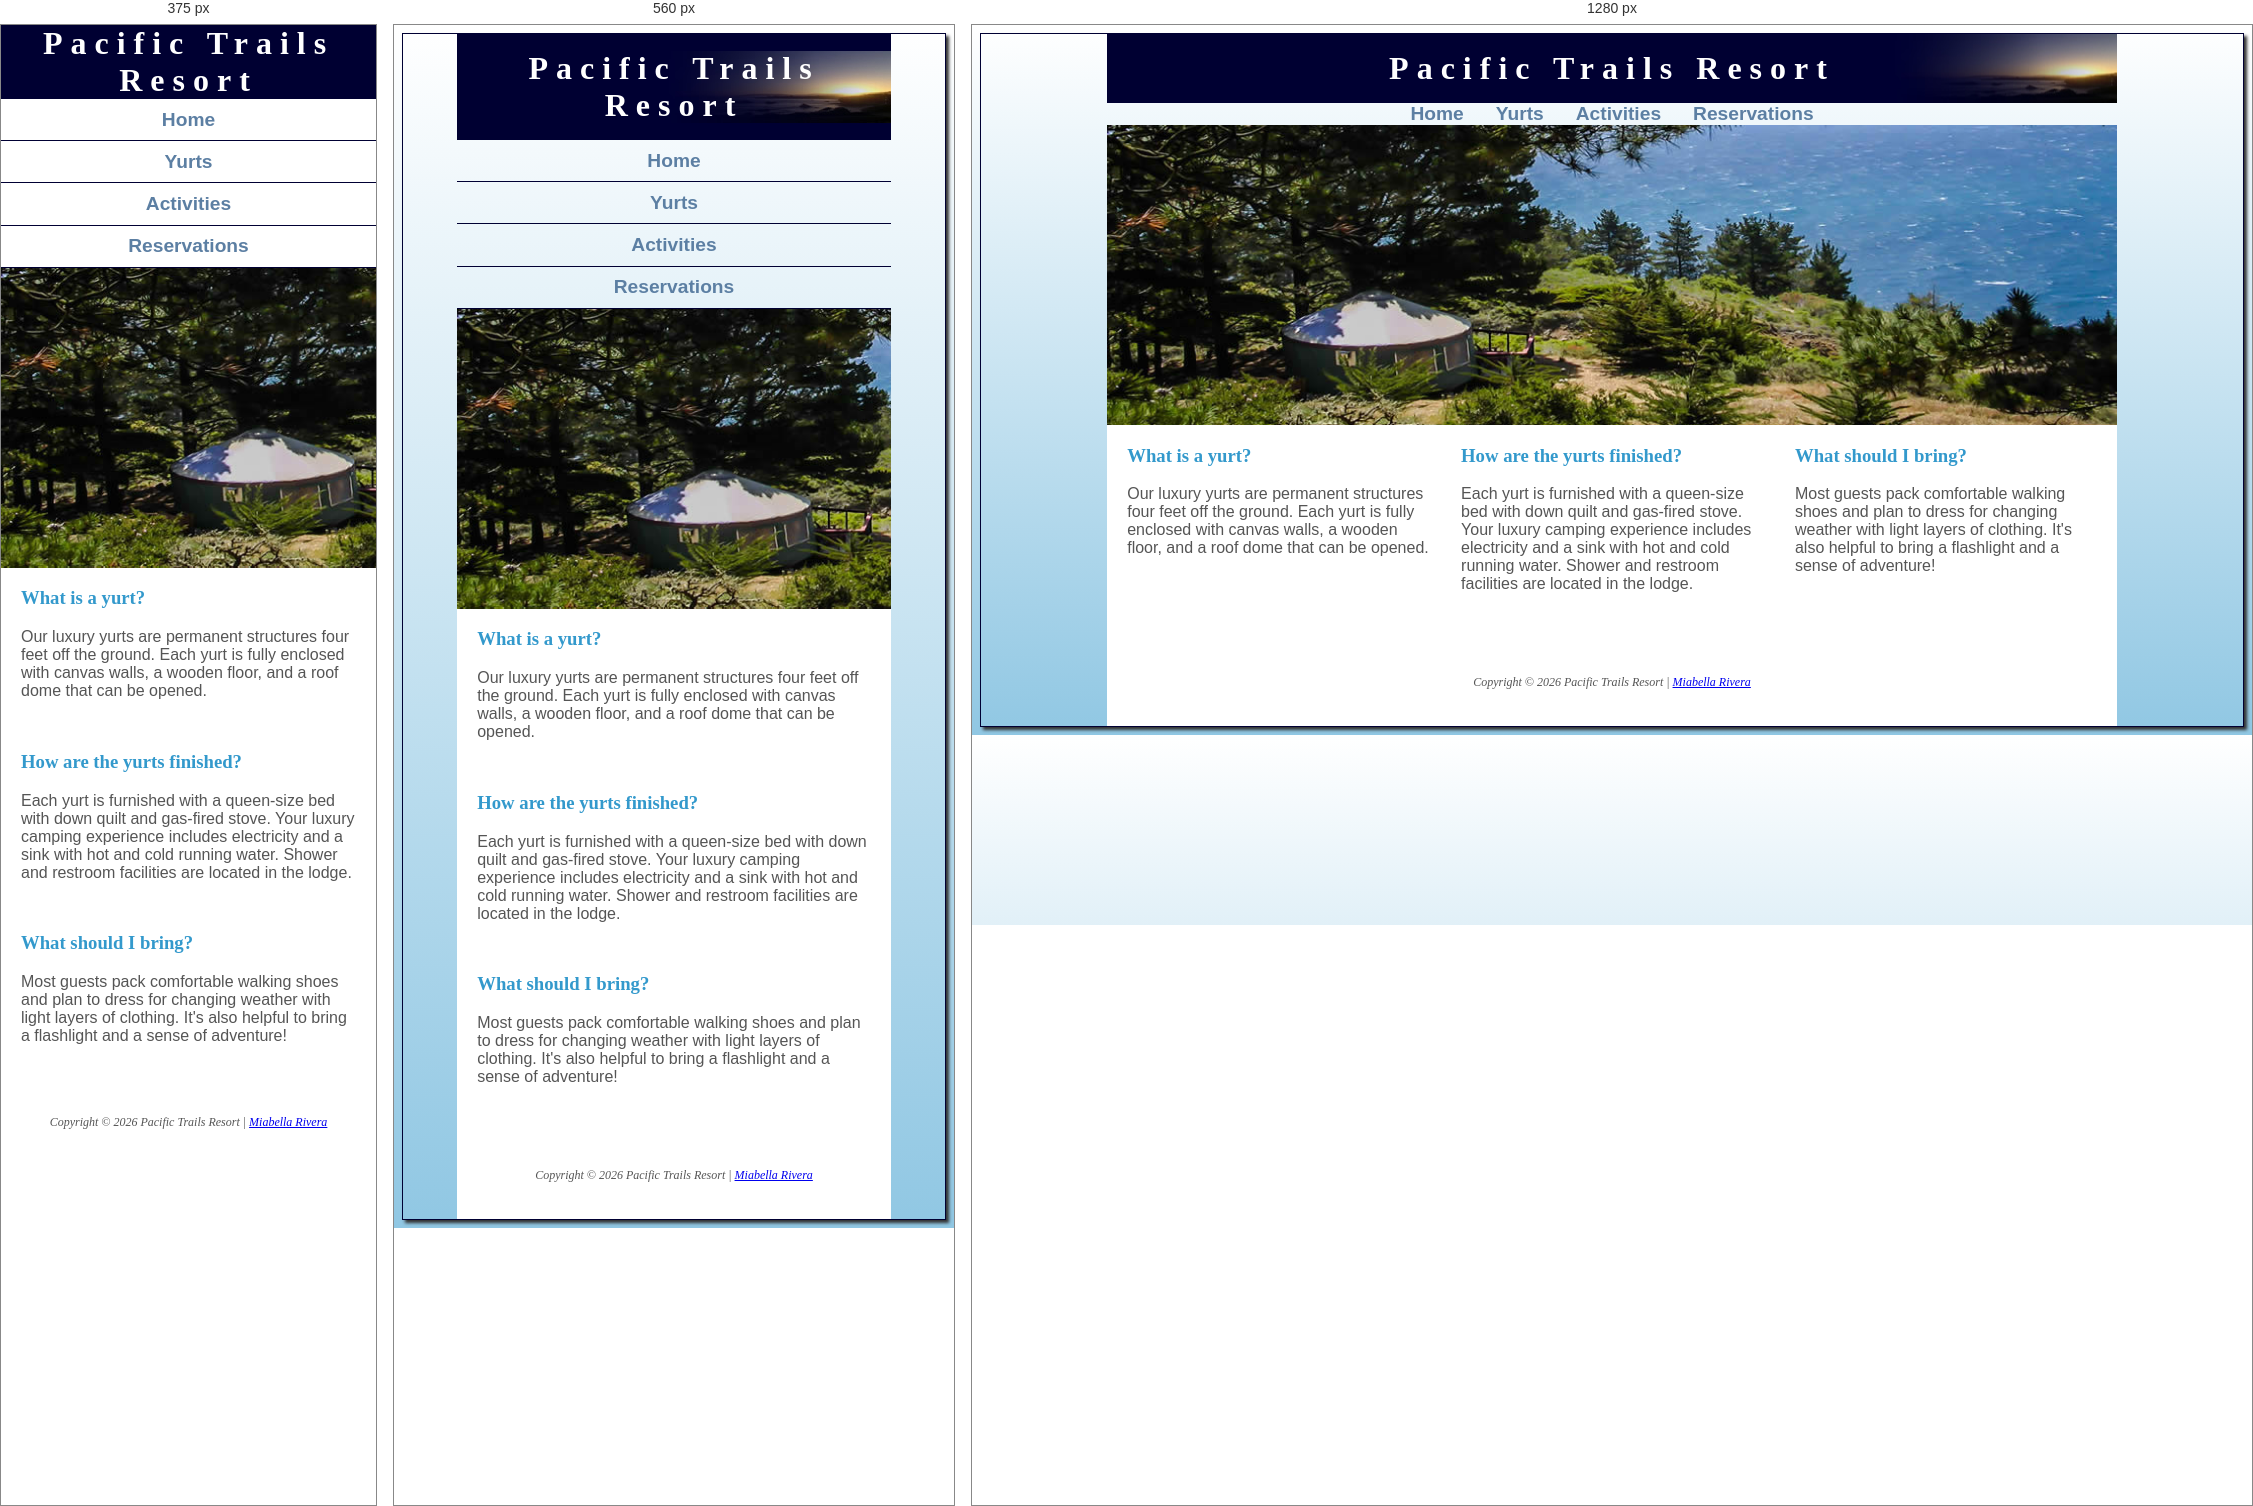
Rendered at 375 px, 560 px and 1280 px, left to right.

<!-- file: yurts.html -->
<!doctype html>
<html lang="en">
  <head>
    <meta charset="UTF-8" />
    <meta name="viewport" content="width=device-width, initial-scale=1.0" />
    <title>Pacific Trails Resort :: Yurts</title>
    <link rel="icon" href="images/favicon.ico" type="image/x-icon" />
    <link rel="stylesheet" href="pacific.css" />
  </head>
  <body>
    <div id="wrapper">
      <header>
        <h1><a href="index.html">Pacific Trails Resort</a></h1>
      </header>

      <!-- nav>ul*4>a -->
      <nav>
        <ul>
          <li><a href="index.html">Home</a></li>
          <li><a href="yurts.html">Yurts</a></li>
          <li><a href="activities.html">Activities</a></li>
          <li><a href="reservations.html">Reservations</a></li>
        </ul>
      </nav>
      <div id="yurthero"></div>
      <!-- main>h2{}+p{} -->
      <main>
        <div class="card-row">
          <section>
            <h2>What is a yurt?</h2>
            <p>
              Our luxury yurts are permanent structures four feet off the
              ground. Each yurt is fully enclosed with canvas walls, a wooden
              floor, and a roof dome that can be opened.
            </p>
          </section>

          <section>
            <h2>How are the yurts finished?</h2>
            <p>
              Each yurt is furnished with a queen-size bed with down quilt and
              gas-fired stove. Your luxury camping experience includes
              electricity and a sink with hot and cold running water. Shower and
              restroom facilities are located in the lodge.
            </p>
          </section>

          <section>
            <h2>What should I bring?</h2>
            <p>
              Most guests pack comfortable walking shoes and plan to dress for
              changing weather with light layers of clothing. It's also helpful
              to bring a flashlight and a sense of adventure!
            </p>
          </section>
        </div>
      </main>

      <!-- Footer>p -->
      <footer>
        <p>
          Copyright &copy; 2026 Pacific Trails Resort |
          <a href="mailto:mr1181327@swccd.edu">Miabella Rivera</a>
        </p>
      </footer>
    </div>
  </body>
</html>


/* @media block from pacific.css */
@media (max-width: 32.5rem) {
  body {
    background-color: #fff;
    background-image: none;
    border: none;
    box-shadow: none;
    margin: 0;
  }

  #wrapper {
    width: 100%;
    max-width: 100%;
    margin: 0;
    padding: 0;
  }

  header {
    background-image: none;
    padding: 0;
  }

  footer {
    padding: 1em;
  }
}

/* @media block from pacific.css */
@media (min-width: 37.5rem) {
  nav ul {
    flex-direction: row;
    justify-content: center;
    align-items: center;
  }
  nav li {
    border-bottom: none;
    padding: 0 1rem;
    max-width: none;
  }
  .card-row {
    flex-direction: row;
    gap: 2rem;
    max-width: 100vw;
  }
  .card-row section {
    flex: 1 1 0;
    max-width: 100%;
  }
}